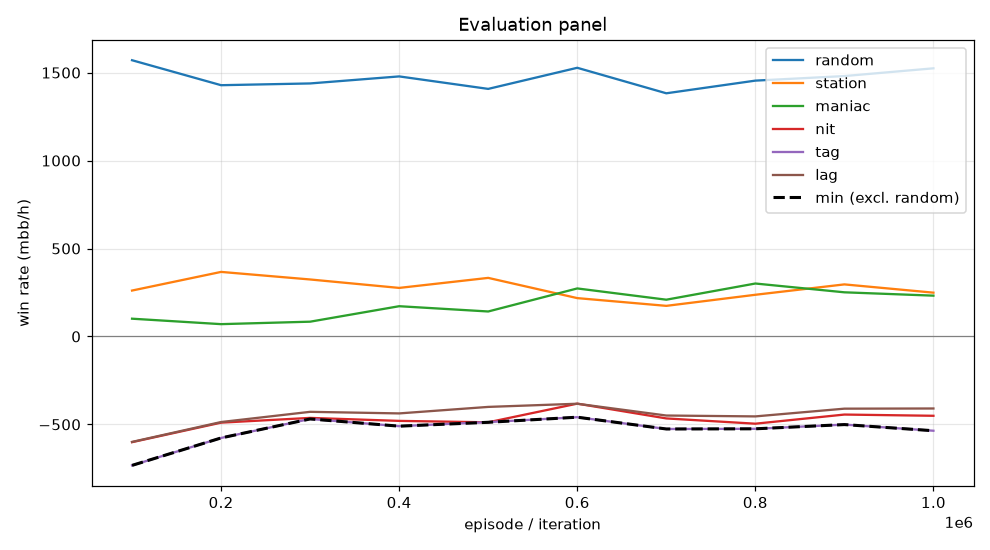

Source data for this figure (header and first rows):
episode, min, mean, random_mean, random_se, station_mean, station_se, maniac_mean, maniac_se, nit_mean, nit_se, tag_mean, tag_se, lag_mean, lag_se, act_call, act_raise, act_fold, act_check
99999, -733.0, -314.3, 1570, 87.16, 261.0, 63.54, 101.0, 36.98, -601.0, 83.51, -733.0, 75.06, -599.5, 71.01, 0.5175, 0.2782, 0.001687, 0.2026
199999, -577.0, -223.3, 1428, 84.81, 367.0, 54.81, 70.0, 18.41, -490.0, 83.42, -577.0, 71.09, -486.5, 63.71, 0.5501, 0.2887, 0.0002239, 0.1609
299999, -469.0, -190.5, 1438, 89.78, 324.0, 49.02, 84.0, 21.28, -463.0, 88.42, -469.0, 77.18, -428.5, 66.26, 0.5559, 0.3113, 0.0004936, 0.1323
399999, -510.0, -195.9, 1478, 97.54, 276.0, 41.87, 172.0, 33.15, -480.0, 92.12, -510.0, 80.53, -437.5, 69.7, 0.5477, 0.3541, 0.0002238, 0.09792
499999, -488.0, -180.1, 1408, 91.12, 333.0, 47.01, 142.0, 25.67, -488.0, 90.29, -487.0, 77.34, -400.5, 68.23, 0.5539, 0.3312, 8.941744534358654e-05, 0.1148
599999, -459.0, -146.5, 1528, 96.85, 218.0, 32.17, 273.0, 34.85, -382.0, 102.4, -459.0, 87.78, -382.5, 76.33, 0.5301, 0.4091, 0.0003158, 0.06051
699999, -526.0, -211.7, 1382, 97.32, 174.0, 31.2, 209.0, 31.52, -466.0, 96.22, -526.0, 84.45, -449.5, 72.04, 0.5518, 0.3763, 8.998065415935574e-05, 0.0718
799999, -525.0, -187.5, 1454, 95.03, 237.0, 36.27, 301.0, 36.06, -496.0, 97.12, -525.0, 85.79, -454.5, 73.66, 0.5506, 0.3643, 0.0, 0.08502
899999, -501.0, -161.7, 1480, 94.3, 296.0, 48.18, 251.0, 33.51, -444.0, 96.57, -501.0, 81.34, -410.5, 72.62, 0.541, 0.3693, 0.0001797, 0.0895
999999, -536.0, -183.1, 1524, 94.93, 249.0, 35.99, 232.0, 30.14, -451.0, 98.8, -536.0, 85.5, -409.5, 74.35, 0.5362, 0.3892, 0.0, 0.07459
